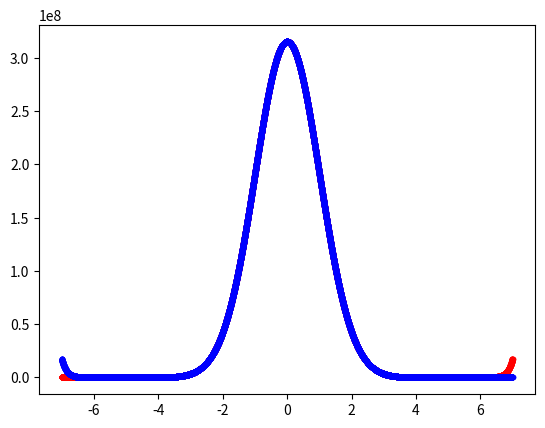

Write the Python code that produced this figure.
'''
 Sviluppo del metodo di Numerov 
'''
import matplotlib.pyplot as plt
import numpy as np
import math

'''
  S1: definire il potenziale in funzione della variabile normalizzata xi
'''
#gamma = 0.075
def V(xi):
    #return xi**2 + gamma*xi**4
    return xi**2
'''
  S1: calcolo di b a partire dall'energia normalizzata eps, della coordinata
  normalizzata xi e dallo passo h (variabile globale)
'''
#h passo tra i punti equazione da trovare, dichiarata nel "main"
def b(eps,xi):
    k = 2*eps - V(xi)
    return k*h**2/12

'''
  S1/S2: completare la funzione Numerov che riempe i valori di psi(xi) 
         dall'indice n1 all'indice n2 (entrambi compresi)
         Schema:
           - definisco indice j in modo che 1 se n2>n1, -1 se n2<n1
             in questo modo:
               se j =  1 indice i, i+j,i+2*j -> i, i+1, i+2
               se j = -1 indice i, i+j,i+2*j -> i, i-1, i-2
           - fornisco i primi due valori di psi
           - implemento Numerov (ciclo for)
'''

def numerov(n1,n2,eps): #indice primo, ultimo step ed energia
    psi = np.array(xi)*0  # copio xi in psi e lo azzero
    j   = np.sign(n2-n1) #+1 n2>n1 sx-->dx
                         #-1 n2<n1 dx-->sx
    psi[n1] = 0.0
    psi[n1+j] = 1e-4 #così picco di ordine 10^8, se metto =10 oridine picco 10^13
                     #non conta quanto piccolo sia, viene riscalato il resto in proporzione

    for i in range(n1 + 2*j, n2 + j, j): #0, n-1, 0.5
        psi[i] = (2*psi[i-j]*(1-5*b(eps, xi[i-j])) - psi[i-2*j]*(1+b(eps, xi[i-2*j])) )/(1+b(eps, xi[i]))
    return psi

'''
  S3: completare evalDerivative
     - per l'energia eps fornita dall'utente crea soluzione left e right
     - le normalizza a nmatch (si consiglia di normalizzare psir a psil)
     - calcola la differenza (diff) tra le derivate centrate (left e right) in match
'''
def evalDerivative(eps):
    global psir,psil
    psil = numerov(0,nmatch+1,eps) #0 ad nmatch +1, 1 punto in piu serve perche derivate centrali
    psir = numerov(n-1,nmatch-1,eps) #paro dal fondo fino ad 1 punto oltre nmatch
    rapporto = psil[nmatch]/psir[nmatch]
    psir = psir*rapporto #raccordo psi l e r
    Dpsil = (psil[nmatch+1] - psil[nmatch-1])/(h*2)
    Dpsir = (psir[nmatch+1] - psir[nmatch-1])/(h*2)
    return Dpsil-Dpsir #differenza derivate prime r e l

''' 
  Metodo di bisezione per trovare l'energia in cui la funzione evalDerivative
  e' nulla. Cioe' l'enegia per cui  la derivata sinistra e destra coincidono 
'''
def findE(emin,emax,tol):
    while (emax-emin>tol):
        emed = (emin+emax)/2
        if evalDerivative(emin)*evalDerivative(emed)<0:
            emax = emed
        else:
            emin = emed
    return (emin+emax)/2;

''' 
  Codice principale: l'esecuzione dello script parte da qui
'''
n       = 14000
nmatch  = 10000 #dove xi=rad(2*eps) ossia V(x)=E, pasta cercare dove funzione psi non piccola
xi      = np.linspace(-7.,7,n)
h       = xi[1]-xi[0]

'''
  S1: verifico Numerov chiamando la funzione da sinistra a destra
  e la disegno
'''
epsilon = 0.5   # o altra energia di stato definito eps = (n+1/2)
psi=numerov(0,n-1,epsilon)
plt.plot(xi,psi,'.r')
plt.show()

'''
  S2: come S1 ma verifico che funzioni anche da destra a sinistra
  e la disegno
'''
epsilon = 0.5   # o altra energia di stato definito eps = (n+1/2)
psi=numerov(n-1,0,epsilon)
plt.plot(xi,psi,'.b')
plt.show()

'''
  S3:
   - commentare i punti precedenti (a parte le definizioni iniziali del Main code
   - completare evalDerivative 
   - chiamare findE 
   - fare grafico delle due funzioni 
'''
#e = findE(3, 5, 0.00001)  #tra che estremi imporre energia e precisione
#print("Energy ", e)

'''
  S4:
   - copiare psr nella parte 'vuota' di psil di modo che psil rappresenti tutta psi(x)
     nell'intervallo dato o, alternativamente, copiarle entrambe in una nuova psi
   - disegnare la funzione d'onda trovata
'''
#psi = np.concatenate((psil[:nmatch], psir[nmatch:]), axis=0) #uso psi left per parte left e psi r per parte r
#plt.plot(xi,psi)
#plt.show()
